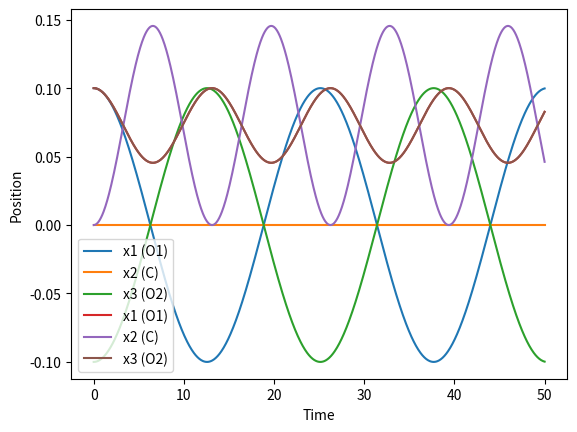

Recreate this plot in Python.
import numpy as np
from scipy.integrate import odeint
import matplotlib.pyplot as plt

k = 1.0    # バネ定数
m = 16.0    # O原子の質量
M = 12.0   # C原子の質量

# ODE
def equations(y, t, k, m, M):
    x1, v1, x2, v2, x3, v3 = y
    dydt = [
        v1,
        k * (x2 - x1) / m,
        v2,
        ((-k) * (x2 - x1) + k * (x3 - x2)) / M,
        v3,
        (-k) * (x3 - x2) / m
    ]
    return dydt

# 初期条件
x1_0 = 0.1  # 左側O原子の初期位置
v1_0 = 0.0  # 左側O原子の初期速度
x2_0 = 0.0  # 中央C原子の初期位置
v2_0 = 0.0  # 中央C原子の初期速度
x3_0 = -0.1 # 右側O原子の初期位置
v3_0 = 0.0  # 右側O原子の初期速度

y0 = [x1_0, v1_0, x2_0, v2_0, x3_0, v3_0]

# 時間範囲
t = np.linspace(0, 50, 1000)

# ODEの解を求める
sol = odeint(equations, y0, t, args=(k, m, M))

# 結果のプロット
plt.plot(t, sol[:, 0], label='x1 (O1)')
plt.plot(t, sol[:, 2], label='x2 (C)')
plt.plot(t, sol[:, 4], label='x3 (O2)')
plt.xlabel('Time')
plt.ylabel('Position')
plt.legend()
plt.show()

# 初期条件
x1_0 = 0.1  # 左側O原子の初期位置
v1_0 = 0.0  # 左側O原子の初期速度
x2_0 = 0.0  # 中央C原子の初期位置
v2_0 = 0.0  # 中央C原子の初期速度
x3_0 = 0.1 # 右側O原子の初期位置
v3_0 = 0.0  # 右側O原子の初期速度

y0 = [x1_0, v1_0, x2_0, v2_0, x3_0, v3_0]

# ODEの解を求める
sol = odeint(equations, y0, t, args=(k, m, M))

# 結果のプロット
plt.plot(t, sol[:, 0], label='x1 (O1)')
plt.plot(t, sol[:, 2], label='x2 (C)')
plt.plot(t, sol[:, 4], label='x3 (O2)')
plt.xlabel('Time')
plt.ylabel('Position')
plt.legend()
plt.show()

print(sol)